Photos from the image-classification dataset "new622" in the GitHub repository ztlmememe/Phase-Detection-Methods-for-Alzheimer-s-disease-. Its 4 classes are: mild demented, moderate demented, non demented, very mild demented.

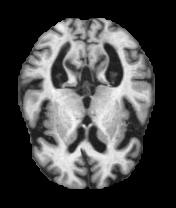
Label: mild demented

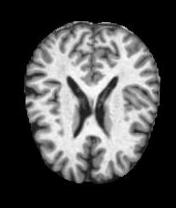
Label: very mild demented

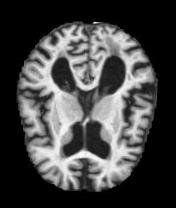
Label: mild demented

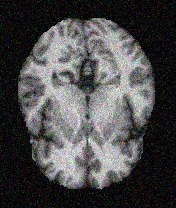
Label: non demented

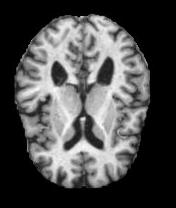
Label: non demented

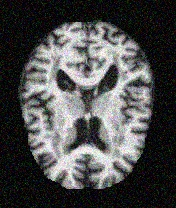
Label: very mild demented
